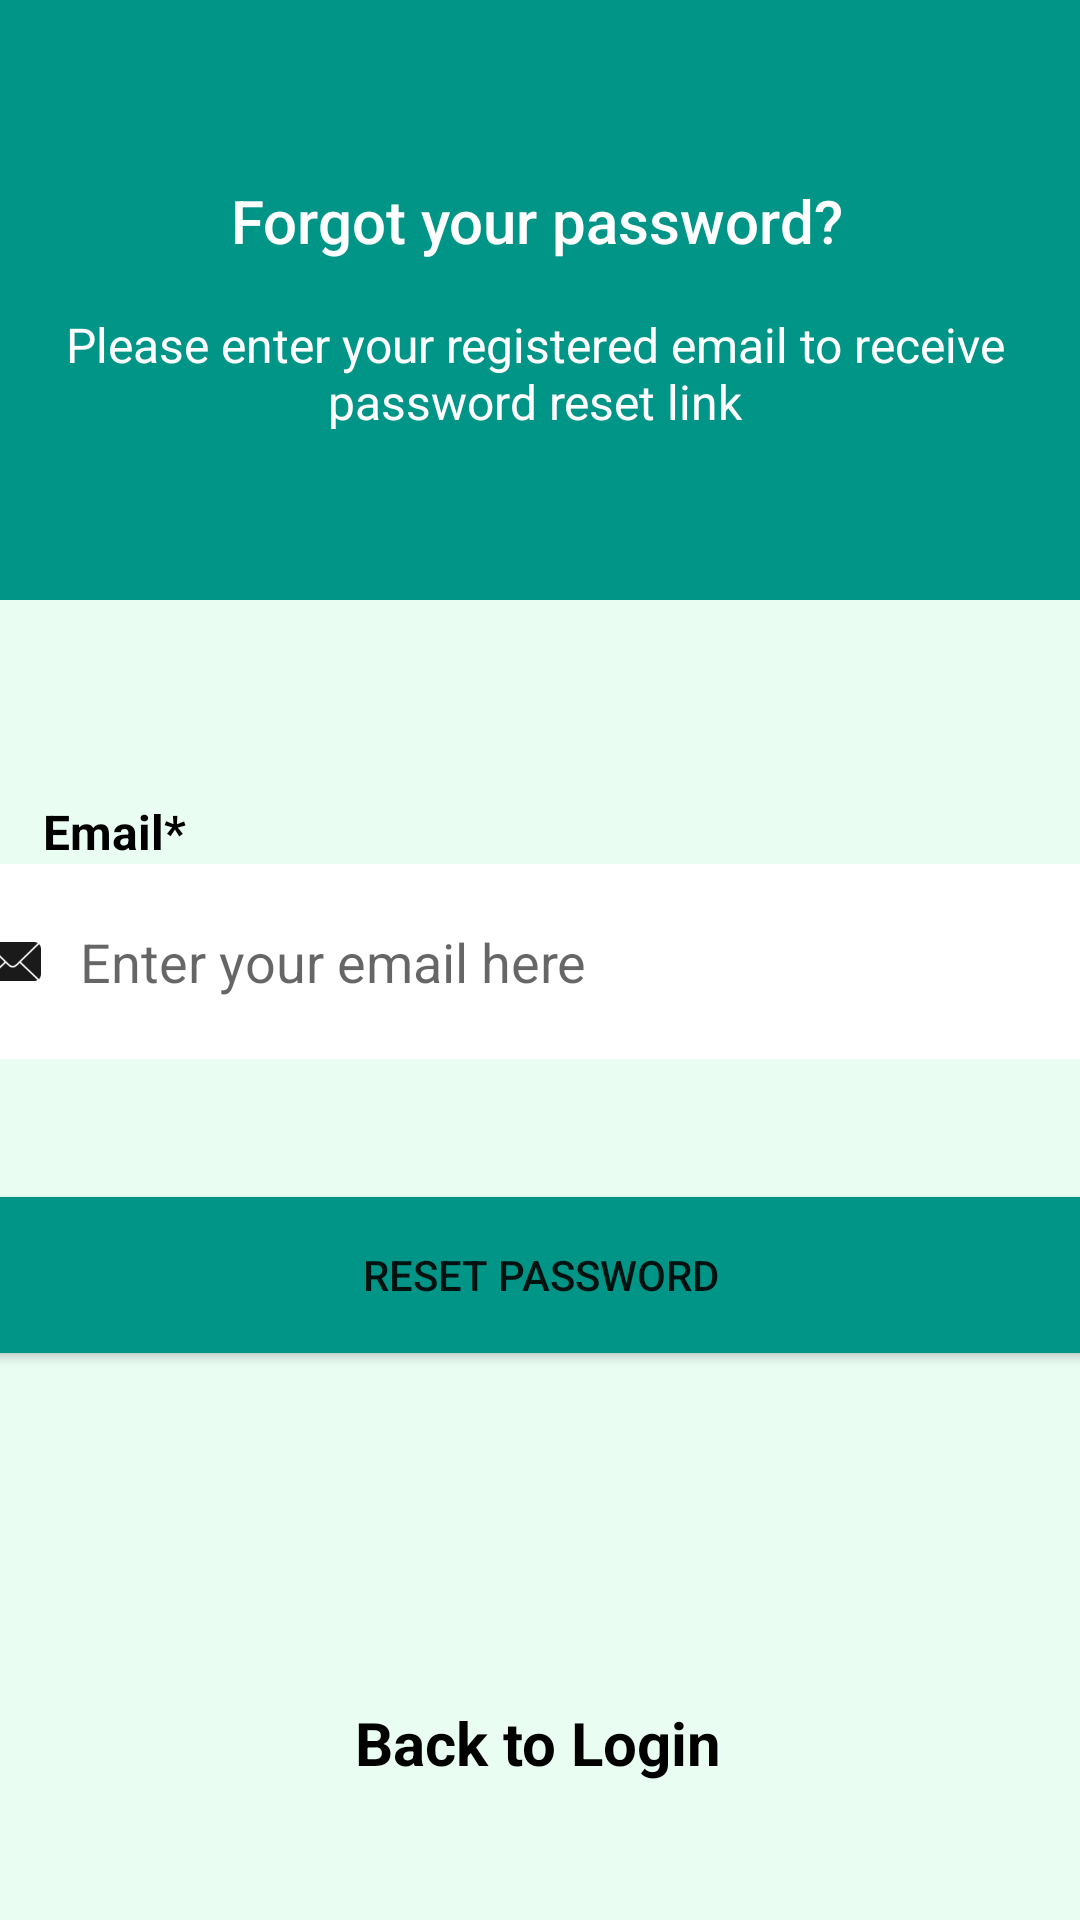

This screen was rendered from an Android layout file. Write that file and the resources it references.
<!-- AndroidManifest.xml: application theme Theme.Vaccap -->
<!-- res/layout/activity_passord_reset.xml -->
<?xml version="1.0" encoding="utf-8"?>
<androidx.constraintlayout.widget.ConstraintLayout android:id="@+id/ConstraintLayout"
    android:background="@color/green_vaccap"
    tools:context=".ui.authentication.PasswordResetActivity"
    android:layout_height="match_parent"
    android:layout_width="match_parent"
    xmlns:android="http://schemas.android.com/apk/res/android"
    xmlns:tools="http://schemas.android.com/tools"
    xmlns:app="http://schemas.android.com/apk/res-auto">


    <androidx.constraintlayout.widget.ConstraintLayout
        android:id="@+id/constraintLayout"
        android:layout_width="423dp"
        android:layout_height="200dp"
        android:background="@color/green_drk"
        app:layout_constraintEnd_toEndOf="parent"
        app:layout_constraintHorizontal_bias="0.526"
        app:layout_constraintStart_toStartOf="parent"
        app:layout_constraintTop_toTopOf="parent"
        tools:ignore="VisualLintBounds">

        <TextView
            android:id="@+id/textView_password_reset_head"
            android:layout_width="0dp"
            android:layout_height="wrap_content"
            android:layout_marginTop="60dp"
            android:text="@string/forgot_your_password"
            android:textAlignment="center"
            android:textAppearance="@style/TextAppearance.AppCompat.Title"
            android:textColor="@color/white"
            app:layout_constraintEnd_toEndOf="parent"
            app:layout_constraintHorizontal_bias="0.0"
            app:layout_constraintStart_toStartOf="parent"
            app:layout_constraintTop_toTopOf="parent" />

        <TextView
            android:id="@+id/textView_password_reset_instruction"
            android:layout_width="346dp"
            android:layout_height="39dp"
            android:layout_marginBottom="40dp"
            android:text="@string/please_enter_your_registered_email_to_receive_password_reset_link"
            android:textAlignment="center"
            android:textAppearance="@style/TextAppearance.AppCompat.Menu"
            android:textColor="@color/white"
            app:layout_constraintBottom_toBottomOf="parent"
            app:layout_constraintEnd_toEndOf="parent"
            app:layout_constraintHorizontal_bias="0.492"
            app:layout_constraintStart_toStartOf="parent"
            app:layout_constraintTop_toBottomOf="@+id/textView_password_reset_head"
            tools:ignore="TextContrastCheck,TextSizeCheck" />
    </androidx.constraintlayout.widget.ConstraintLayout>

    <androidx.constraintlayout.widget.ConstraintLayout
        android:layout_width="match_parent"
        android:layout_height="match_parent"
        android:layout_marginTop="171dp"
        app:layout_constraintBottom_toBottomOf="parent"
        app:layout_constraintEnd_toEndOf="parent"
        app:layout_constraintHorizontal_bias="0.0"
        app:layout_constraintStart_toStartOf="parent"
        app:layout_constraintTop_toBottomOf="@+id/constraintLayout"
        app:layout_constraintVertical_bias="0.941">

        <TextView
            android:id="@+id/emailtv"
            android:layout_width="wrap_content"
            android:layout_height="wrap_content"
            android:layout_marginTop="150dp"
            android:text="Email*"
            android:textColor="@color/black"
            android:textSize="16sp"
            android:textStyle="bold"
            app:layout_constraintBottom_toTopOf="@+id/editTextTextEmailAddress"
            app:layout_constraintEnd_toEndOf="parent"
            app:layout_constraintHorizontal_bias="0.046"
            app:layout_constraintStart_toStartOf="parent"
            app:layout_constraintTop_toTopOf="parent"
            app:layout_constraintVertical_bias="0.49"
            tools:ignore="HardcodedText" />

        <EditText
            android:id="@+id/editTextTextEmailAddress"
            android:layout_width="382dp"
            android:layout_height="65dp"
            android:layout_marginBottom="40dp"
            android:background="@color/white"
            android:drawableStart="@drawable/email_100___"
            android:drawablePadding="10dp"
            android:ems="10"
            android:hint="@string/enter_your_email_here"
            android:importantForAutofill="no"
            android:inputType="textEmailAddress"
            android:minHeight="48dp"
            android:textColor="@color/black"
            android:textStyle="normal"
            app:layout_constraintBottom_toTopOf="@+id/resetPassordBtn"
            app:layout_constraintEnd_toEndOf="parent"
            app:layout_constraintHorizontal_bias="0.4"
            app:layout_constraintStart_toStartOf="parent"
            app:layout_constraintTop_toBottomOf="@+id/emailtv" />

        <Button
            android:id="@+id/resetPassordBtn"
            android:layout_width="373dp"
            android:layout_height="64dp"
            android:layout_marginBottom="100dp"
            android:backgroundTint="@color/green_drk"
            android:text="Reset Password"
            app:layout_constraintBottom_toTopOf="@+id/backtoLogin"
            app:layout_constraintEnd_toEndOf="parent"
            app:layout_constraintStart_toStartOf="parent"
            app:layout_constraintTop_toBottomOf="@+id/editTextTextEmailAddress"
            tools:ignore="HardcodedText,TextContrastCheck,VisualLintButtonSize" />

        <TextView
            android:id="@+id/backtoLogin"
            android:gravity="center"
            android:layout_width="wrap_content"
            android:layout_height="wrap_content"
            android:layout_marginBottom="90dp"
            android:clickable="true"
            android:focusable="true"
            android:minHeight="48dp"
            android:text="Back to Login"
            android:textColor="@color/black"
            android:textSize="20sp"
            android:textStyle="bold"
            app:layout_constraintBottom_toBottomOf="parent"
            app:layout_constraintEnd_toEndOf="parent"
            app:layout_constraintHorizontal_bias="0.498"
            app:layout_constraintStart_toStartOf="parent"
            app:layout_constraintTop_toBottomOf="@+id/resetPassordBtn"
            tools:ignore="HardcodedText" />

        <ProgressBar
            android:id="@+id/pBar"
            style="?android:attr/progressBarStyle"
            android:layout_width="wrap_content"
            android:layout_height="wrap_content"
            android:layout_marginTop="24dp"
            android:layout_marginBottom="69dp"
            android:visibility="gone"
            app:layout_constraintBottom_toTopOf="@+id/emailtv"
            app:layout_constraintEnd_toEndOf="parent"
            app:layout_constraintHorizontal_bias="0.498"
            app:layout_constraintStart_toStartOf="parent"
            app:layout_constraintTop_toTopOf="parent" />
    </androidx.constraintlayout.widget.ConstraintLayout>
</androidx.constraintlayout.widget.ConstraintLayout>
<!-- resources referenced by this layout -->
<resources>
  <color name="black">#FF000000</color>
  <color name="green_drk">#009587</color>
  <color name="green_vaccap">#E9FDF2</color>
  <color name="white">#FFFFFFFF</color>
  <!-- drawable email_100___: png bitmap (drawable-xxxhdpi, 1677 bytes) -->
  <string name="enter_your_email_here">Enter your email here</string>
  <string name="forgot_your_password">Forgot your password?</string>
  <string name="please_enter_your_registered_email_to_receive_password_reset_link">Please enter your registered email to receive password reset link</string>
  <style name="Theme.Vaccap" parent="Theme.MaterialComponents.DayNight.NoActionBar">
          
          <item name="colorPrimary">@color/green_drk</item>
          <item name="colorPrimaryVariant">#25C8B9</item>
          <item name="colorOnPrimary">@color/white</item>
          
          <item name="colorSecondary">@color/teal_200</item>
          <item name="colorSecondaryVariant">@color/teal_700</item>
          <item name="colorOnSecondary">@color/black</item>
          
          <item name="android:statusBarColor">?attr/colorPrimaryVariant</item>
          
          <item name="android:windowTranslucentStatus">true</item>
          <item name="windowActionBar">false</item>
  
      </style>
  <color name="teal_200">#FF03DAC5</color>
  <color name="teal_700">#FF018786</color>
</resources>
